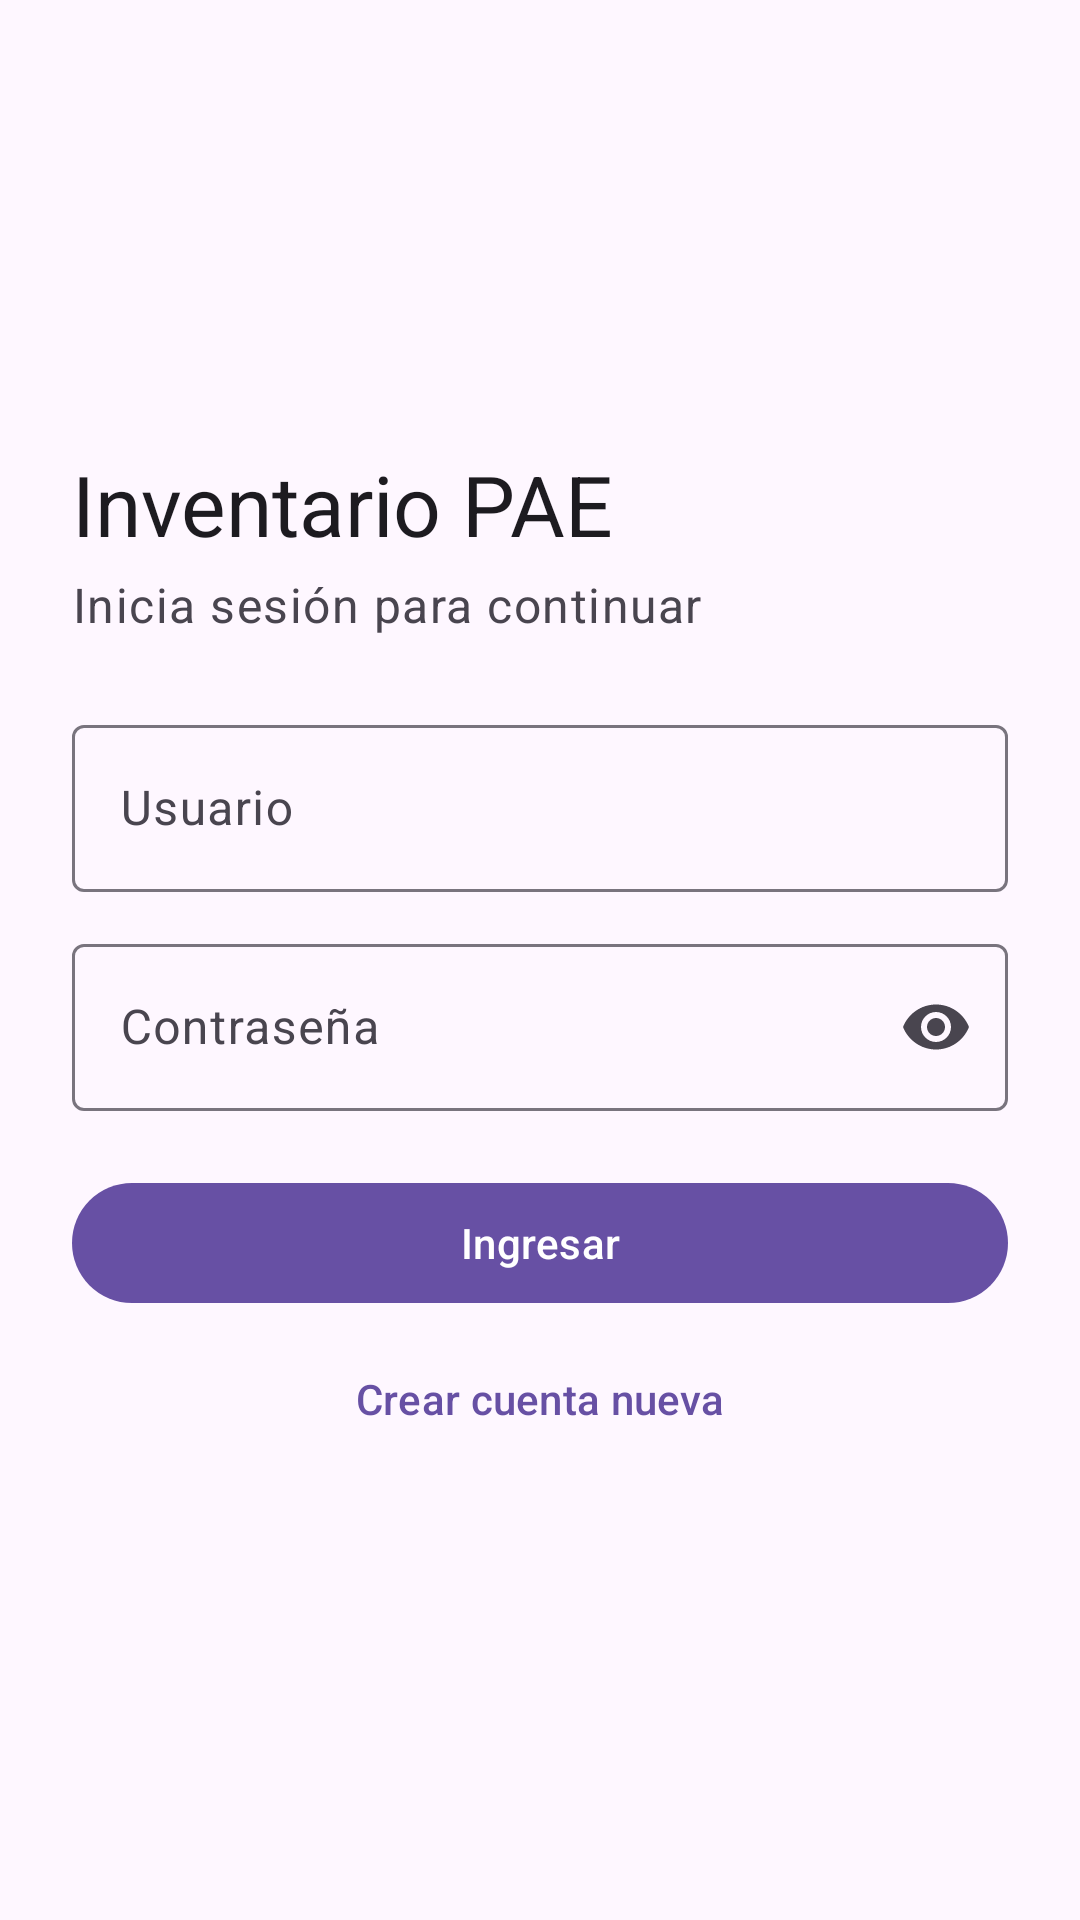

Here is an Android app screen rendered from its layout file. Give the layout XML and the strings, colors and styles it references.
<!-- AndroidManifest.xml: application theme Theme.InventarioPAE -->
<!-- res/layout/activity_login.xml -->
<?xml version="1.0" encoding="utf-8"?>
<ScrollView xmlns:android="http://schemas.android.com/apk/res/android"
    xmlns:app="http://schemas.android.com/apk/res-auto"
    android:layout_width="match_parent"
    android:layout_height="match_parent"
    android:clipToPadding="false"
    android:fillViewport="true">

    <LinearLayout
        android:layout_width="match_parent"
        android:layout_height="match_parent"
        android:gravity="center_vertical"
        android:orientation="vertical"
        android:padding="24dp">

        <TextView
            android:layout_width="wrap_content"
            android:layout_height="wrap_content"
            android:text="@string/login_titulo"
            android:textAppearance="?attr/textAppearanceHeadlineMedium" />

        <TextView
            android:layout_width="wrap_content"
            android:layout_height="wrap_content"
            android:layout_marginTop="4dp"
            android:layout_marginBottom="24dp"
            android:text="@string/login_subtitulo"
            android:textAppearance="?attr/textAppearanceBodyLarge"
            android:textColor="?attr/colorOnSurfaceVariant" />

        <com.google.android.material.textfield.TextInputLayout
            style="@style/Widget.Material3.TextInputLayout.OutlinedBox"
            android:layout_width="match_parent"
            android:layout_height="wrap_content"
            android:hint="@string/hint_usuario">

            <com.google.android.material.textfield.TextInputEditText
                android:id="@+id/etUsuario"
                android:layout_width="match_parent"
                android:layout_height="wrap_content"
                android:imeOptions="actionNext"
                android:inputType="text"
                android:maxLines="1" />
        </com.google.android.material.textfield.TextInputLayout>

        <com.google.android.material.textfield.TextInputLayout
            style="@style/Widget.Material3.TextInputLayout.OutlinedBox"
            android:layout_width="match_parent"
            android:layout_height="wrap_content"
            android:layout_marginTop="12dp"
            android:hint="@string/hint_contrasena"
            app:endIconMode="password_toggle">

            <com.google.android.material.textfield.TextInputEditText
                android:id="@+id/etContrasena"
                android:layout_width="match_parent"
                android:layout_height="wrap_content"
                android:imeOptions="actionDone"
                android:inputType="textPassword"
                android:maxLines="1" />
        </com.google.android.material.textfield.TextInputLayout>

        <TextView
            android:id="@+id/tvError"
            android:layout_width="match_parent"
            android:layout_height="wrap_content"
            android:layout_marginTop="12dp"
            android:textColor="?attr/colorError"
            android:visibility="gone" />

        <ProgressBar
            android:id="@+id/progreso"
            android:layout_width="wrap_content"
            android:layout_height="wrap_content"
            android:layout_gravity="center_horizontal"
            android:layout_marginTop="12dp"
            android:visibility="gone" />

        <com.google.android.material.button.MaterialButton
            android:id="@+id/btnIngresar"
            android:layout_width="match_parent"
            android:layout_height="wrap_content"
            android:layout_marginTop="20dp"
            android:text="@string/btn_ingresar" />

        <com.google.android.material.button.MaterialButton
            android:id="@+id/btnIrRegistro"
            style="@style/Widget.Material3.Button.TextButton"
            android:layout_width="match_parent"
            android:layout_height="wrap_content"
            android:layout_marginTop="4dp"
            android:text="@string/btn_ir_registro" />
    </LinearLayout>
</ScrollView>
<!-- resources referenced by this layout -->
<resources>
  <string name="btn_ingresar">Ingresar</string>
  <string name="btn_ir_registro">Crear cuenta nueva</string>
  <string name="hint_contrasena">Contraseña</string>
  <string name="hint_usuario">Usuario</string>
  <string name="login_subtitulo">Inicia sesión para continuar</string>
  <string name="login_titulo">Inventario PAE</string>
  <style name="Theme.InventarioPAE" parent="Base.Theme.InventarioPAE" />
  <style name="Base.Theme.InventarioPAE" parent="Theme.Material3.DayNight.NoActionBar">
          
          
      </style>
</resources>
